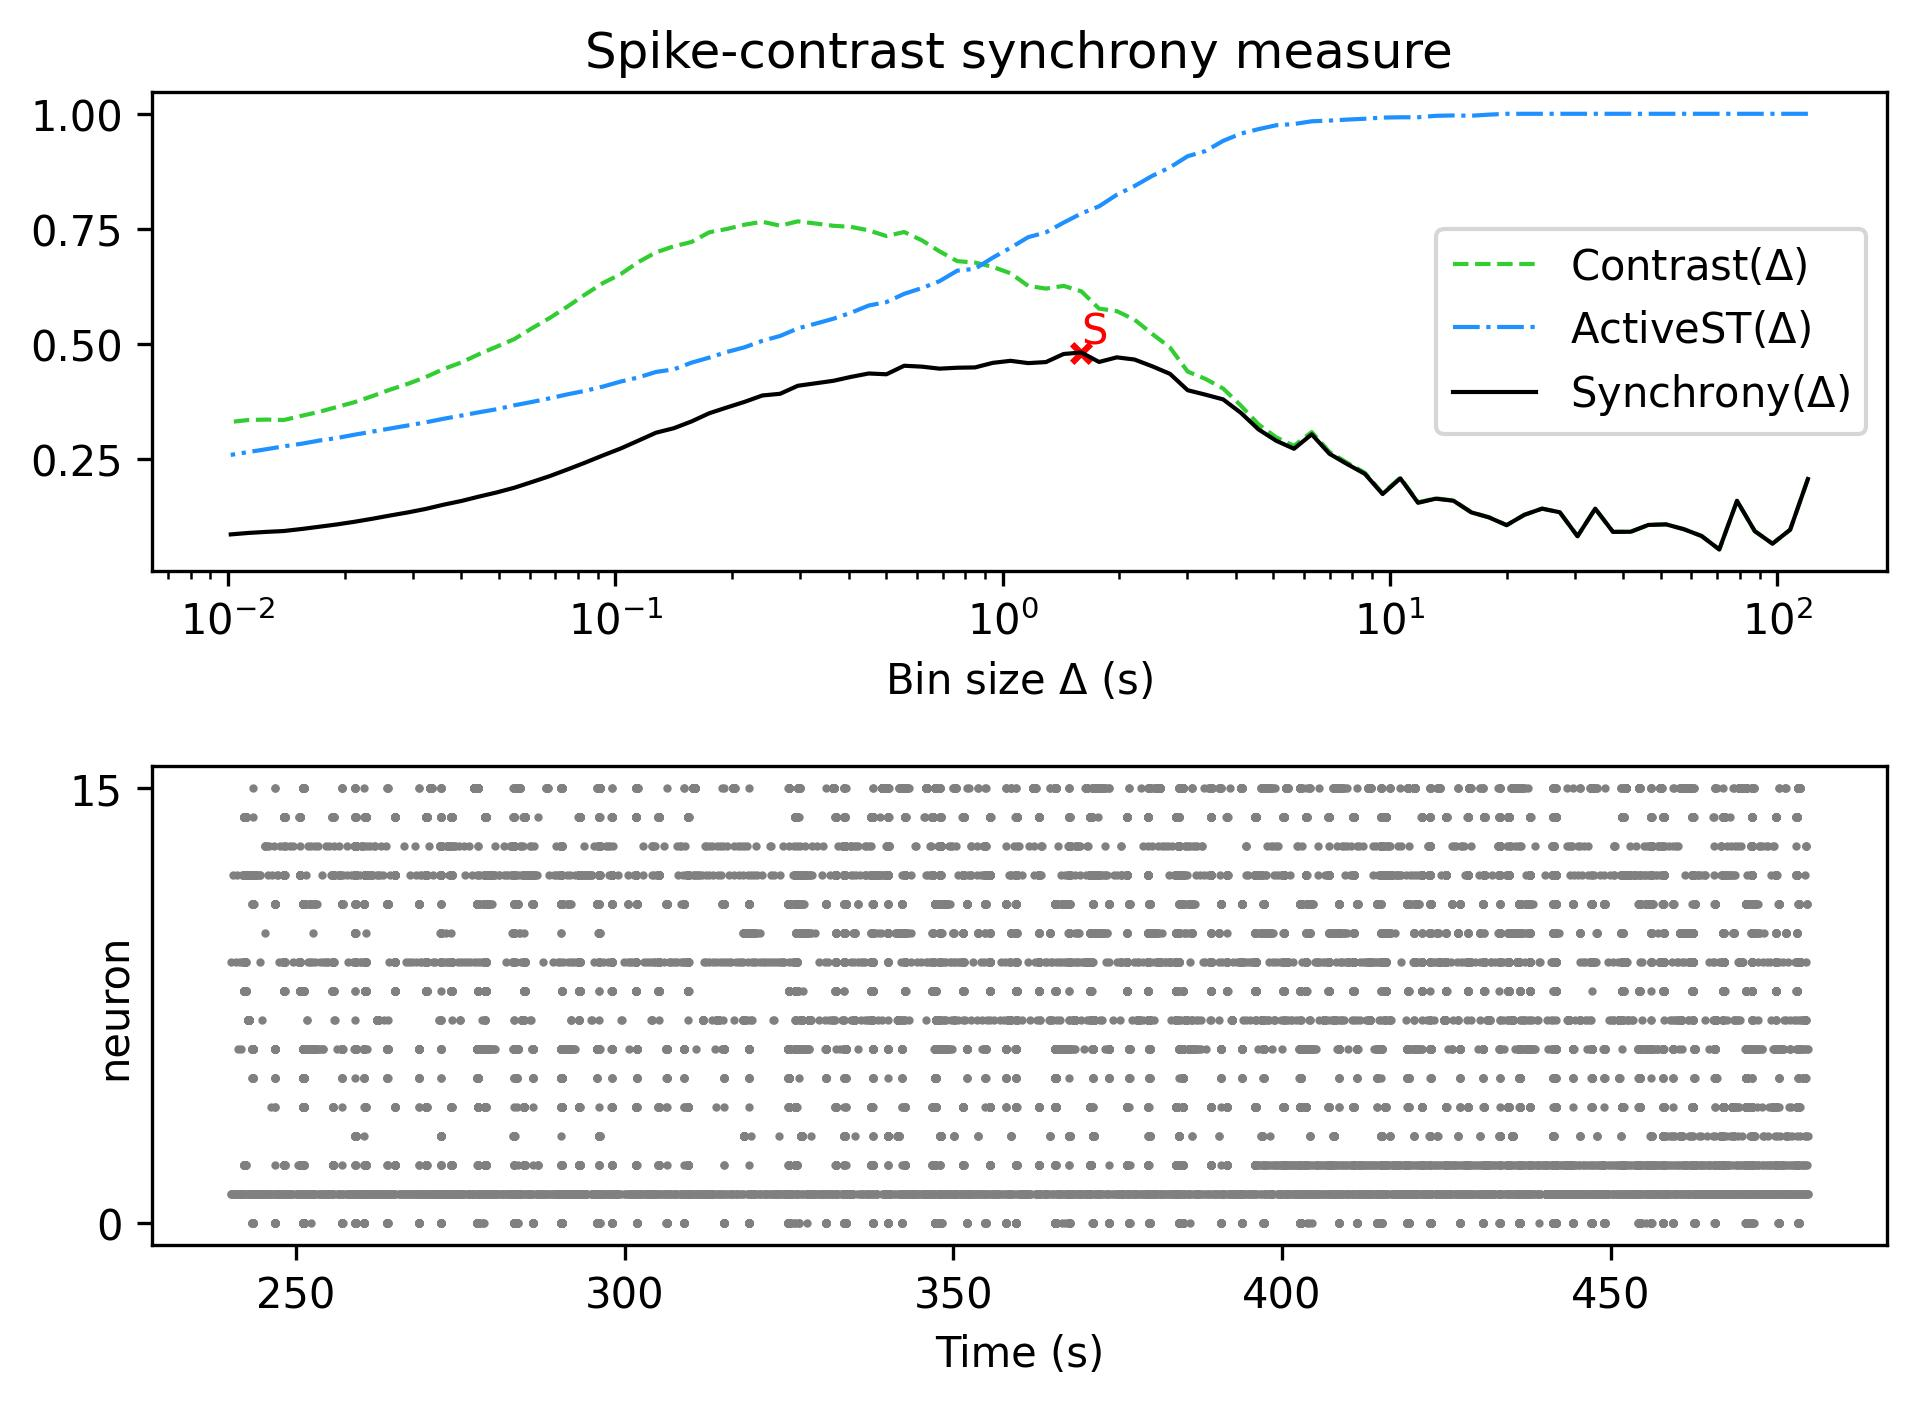

The data file committed next to this chart (first rows):
, Spike-contrast (120.0 s), Spike-contrast (108.0 s), Spike-contrast (97.2 s), Spike-contrast (87.48 s), Spike-contrast (78.732 s), Spike-contrast (70.859 s), Spike-contrast (63.773 s), Spike-contrast (57.396 s), Spike-contrast (51.656 s), Spike-contrast (46.49 s), Spike-contrast (41.841 s), Spike-contrast (37.657 s), Spike-contrast (33.892 s), Spike-contrast (30.502 s), Spike-contrast (27.452 s), Spike-contrast (24.707 s), Spike-contrast (22.236 s), Spike-contrast (20.013 s), Spike-contrast (18.011 s), Spike-contrast (16.21 s), Spike-contrast (14.589 s), Spike-contrast (13.13 s), Spike-contrast (11.817 s)
0, 0.2055, 0.09523, 0.06485, 0.09221, 0.158, 0.05222, 0.0816, 0.09632, 0.1068, 0.1057, 0.09076, 0.09051, 0.141, 0.08097, 0.1331, 0.1411, 0.1276, 0.1051, 0.122, 0.133, 0.1583, 0.1628, 0.1538
